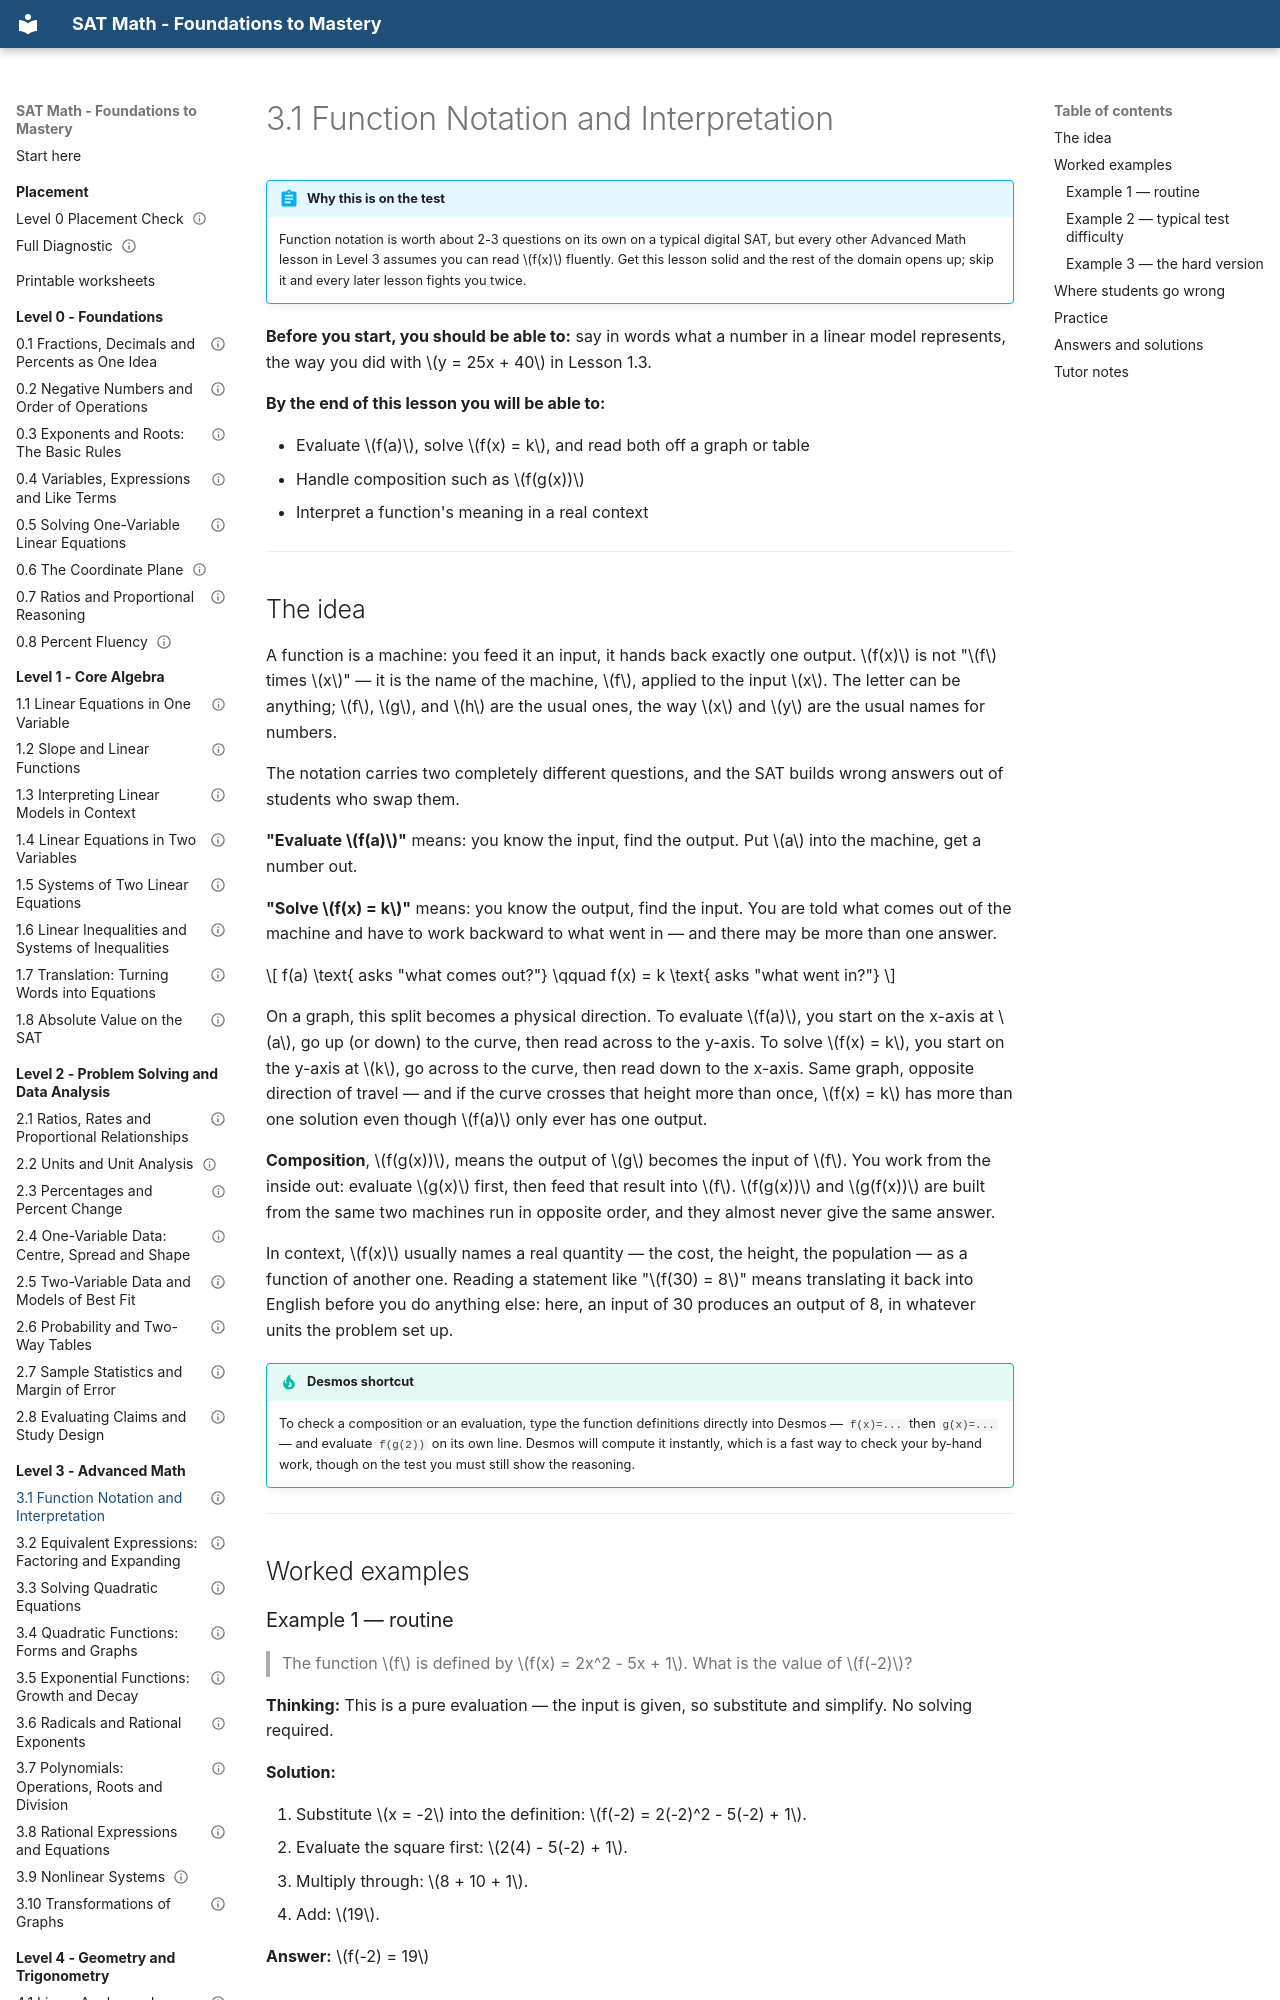

repository: mrtatwellhtml/sat-math-course · page: level-3-advanced/3-1-function-notation-and-interpretation/index.html · generator: mkdocs

---
lesson_id: "3.1"
title: "Function Notation and Interpretation"
level: 3
domain: advanced_math
prereqs: ["1.3"]
est_minutes: 50
status: verified
verified_by: "math-verifier 2026-09-20"
---

# 3.1 Function Notation and Interpretation

!!! abstract "Why this is on the test"
    Function notation is worth about 2-3 questions on its own on a typical
    digital SAT, but every other Advanced Math lesson in Level 3 assumes you
    can read $f(x)$ fluently. Get this lesson solid and the rest of the
    domain opens up; skip it and every later lesson fights you twice.

**Before you start, you should be able to:** say in words what a number in a
linear model represents, the way you did with $y = 25x + 40$ in Lesson 1.3.

**By the end of this lesson you will be able to:**

- Evaluate $f(a)$, solve $f(x) = k$, and read both off a graph or table
- Handle composition such as $f(g(x))$
- Interpret a function's meaning in a real context

---

## The idea

A function is a machine: you feed it an input, it hands back exactly one
output. $f(x)$ is not "$f$ times $x$" — it is the name of the machine, $f$,
applied to the input $x$. The letter can be anything; $f$, $g$, and $h$ are
the usual ones, the way $x$ and $y$ are the usual names for numbers.

The notation carries two completely different questions, and the SAT builds
wrong answers out of students who swap them.

**"Evaluate $f(a)$"** means: you know the input, find the output. Put $a$
into the machine, get a number out.

**"Solve $f(x) = k$"** means: you know the output, find the input. You are
told what comes out of the machine and have to work backward to what went
in — and there may be more than one answer.

$$
f(a) \text{ asks "what comes out?"} \qquad f(x) = k \text{ asks "what went in?"}
$$

On a graph, this split becomes a physical direction. To evaluate $f(a)$, you
start on the x-axis at $a$, go up (or down) to the curve, then read across to
the y-axis. To solve $f(x) = k$, you start on the y-axis at $k$, go across to
the curve, then read down to the x-axis. Same graph, opposite direction of
travel — and if the curve crosses that height more than once, $f(x) = k$ has
more than one solution even though $f(a)$ only ever has one output.

**Composition**, $f(g(x))$, means the output of $g$ becomes the input of
$f$. You work from the inside out: evaluate $g(x)$ first, then feed that
result into $f$. $f(g(x))$ and $g(f(x))$ are built from the same two
machines run in opposite order, and they almost never give the same answer.

In context, $f(x)$ usually names a real quantity — the cost, the height, the
population — as a function of another one. Reading a statement like
"$f(30) = 8$" means translating it back into English before you do anything
else: here, an input of 30 produces an output of 8, in whatever units the
problem set up.

!!! tip "Desmos shortcut"
    To check a composition or an evaluation, type the function definitions
    directly into Desmos — `f(x)=...` then `g(x)=...` — and evaluate
    `f(g(2))` on its own line. Desmos will compute it instantly, which is a
    fast way to check your by-hand work, though on the test you must still
    show the reasoning.

---

## Worked examples

### Example 1 — routine
> The function $f$ is defined by $f(x) = 2x^2 - 5x + 1$. What is the value
> of $f(-2)$?

**Thinking:** This is a pure evaluation — the input is given, so substitute
and simplify. No solving required.

**Solution:**

1. Substitute $x = -2$ into the definition: $f(-2) = 2(-2)^2 - 5(-2) + 1$.
2. Evaluate the square first: $2(4) - 5(-2) + 1$.
3. Multiply through: $8 + 10 + 1$.
4. Add: $19$.

**Answer:** $f(-2) = 19$
